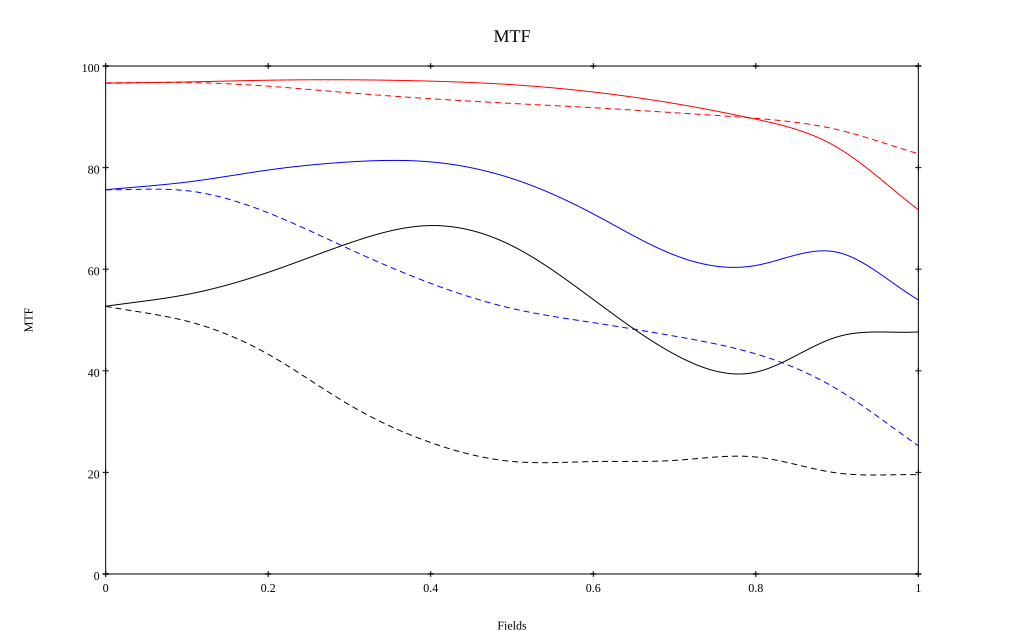

Values plotted in this chart, from the file beside it:
, 0, 0.1, 0.2, 0.3, 0.4, 0.5, 0.6, 0.7, 0.8, 0.9, 1
10 sag, 0.966, 0.969, 0.972, 0.973, 0.97, 0.963, 0.949, 0.926, 0.895, 0.84, 0.717
10 tan, 0.966, 0.968, 0.96, 0.947, 0.936, 0.926, 0.918, 0.908, 0.897, 0.875, 0.827
30 sag, 0.756, 0.772, 0.795, 0.811, 0.811, 0.779, 0.709, 0.628, 0.607, 0.633, 0.54
30 tan, 0.756, 0.755, 0.711, 0.64, 0.572, 0.523, 0.495, 0.468, 0.433, 0.364, 0.252
50 sag, 0.527, 0.55, 0.594, 0.652, 0.686, 0.646, 0.54, 0.432, 0.397, 0.467, 0.477
50 tan, 0.527, 0.498, 0.433, 0.333, 0.259, 0.222, 0.221, 0.224, 0.23, 0.199, 0.195
